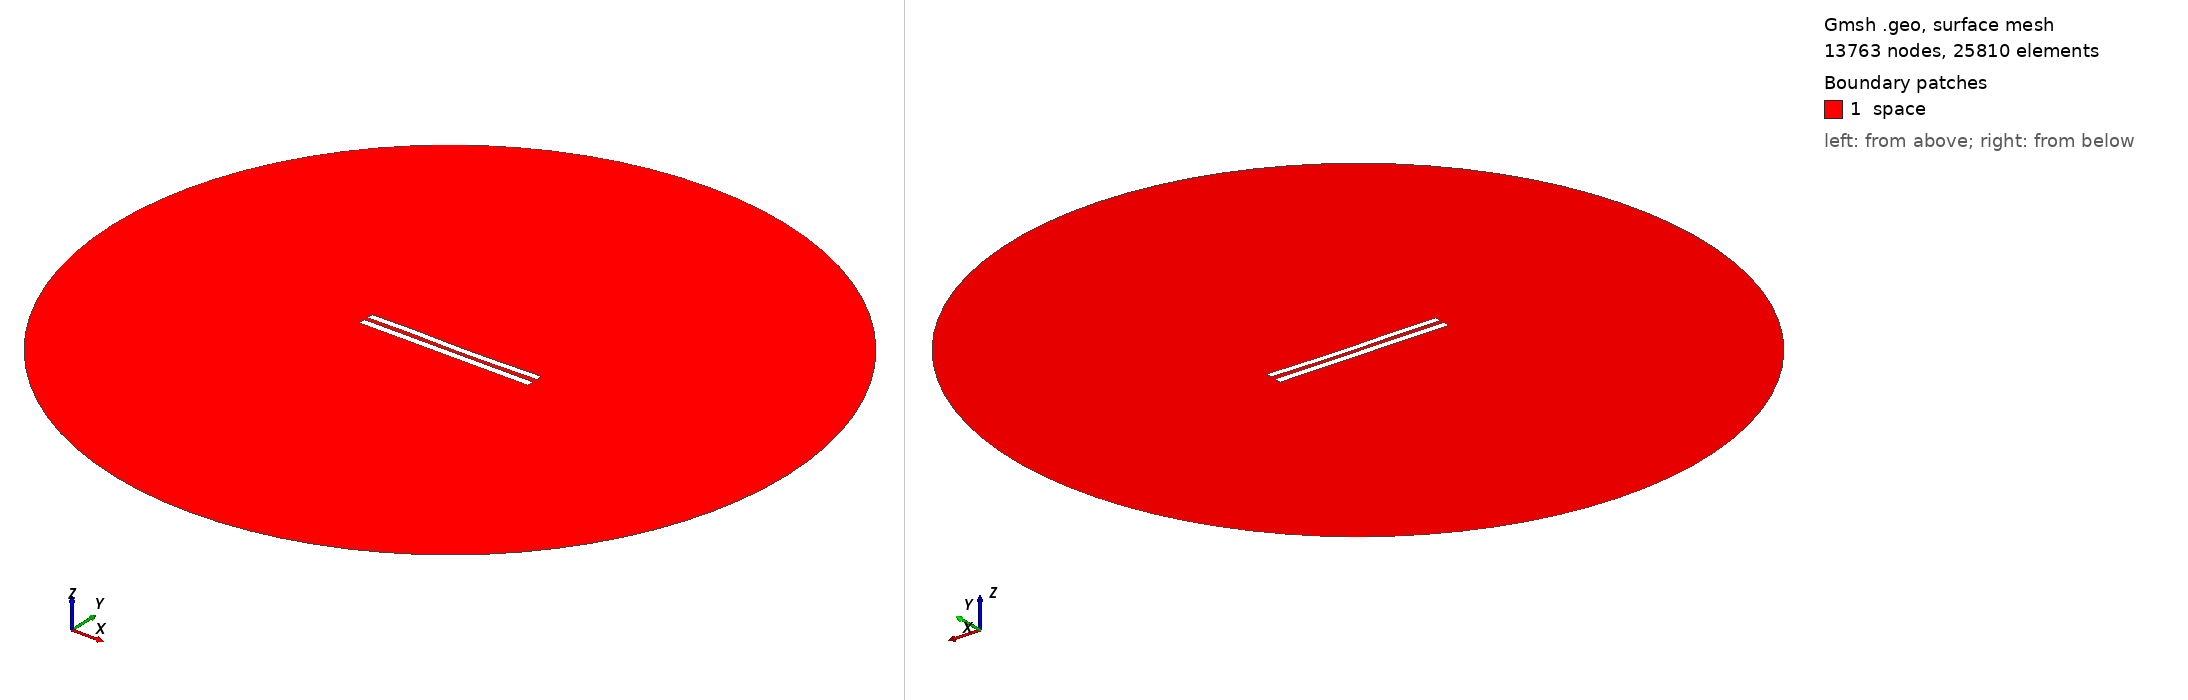

Gmsh geometry script, surface-meshed: 13763 nodes, 25810 surface elements. Boundary patches (legend numbers): 1 space. Left view from above one corner, right view from below the opposite corner. Legend entries are the model's physical surfaces. The drawing asked Gmsh for element sizes between 1% and 20% of the model's largest extent; the script's own settings can give other sizes.

=== 6024.geo (drawn) ===
//---------------------------------------
// Geometry kernel
//---------------------------------------

SetFactory("OpenCASCADE");



//---------------------------------------
// Parameters of the geometry
//---------------------------------------

// Overetch of the upper plate
overetch = 0.125;

// Distance between the plates
distance = 2.5;

// Discretization over the x axis (for the deformation)
nx = 50; 

// Length of the plate
L = 100 - overetch; 

// Number of modes
n = 4; 

// 1st mode coefficient
coeff(1) = 0.07499999999999998;
beta(1) = 0.596864 * 3.1415926535 / L;

// 2nd mode coefficient
coeff(2) = -0.15;
beta(2) = 1.49418 * 3.1415926535 / L;

// 3rd mode coefficient
coeff(3) = 0.15;
beta(3) = 2.50025 * 3.1415926535 / L;

// 4th mode coefficient
coeff(4) = 0.07499999999999998;
beta(4) = 3.49999 * 3.1415926535 / L;



//---------------------------------------
// Upper plate (deformed rectangle)
//---------------------------------------

// Coordiantes of the upper plate
xmin = -50;
xmax = 50 - overetch;

// Height of the upper plate
yheight = 4 - 2 * overetch;

// Indexes of the points
UpperID[] = {};
LowerID[] = {};
LeftID[] = {};
RightID[] = {};

// Point index
p = 1;

// Horizontal edges
For i In {1:nx}
    x = xmin + (i-1)*(xmax - xmin)/(nx-1);

    y_bottom = distance / 2 + overetch;
    For j In {1:n}
        C = (Cosh(beta(j)*L) + Cos(beta(j)*L)) / (Sinh(beta(j)*L) + Sin(beta(j)*L));
        y_bottom  = y_bottom + coeff(j) * (Cosh(beta(j)*(x+50)) - Cos(beta(j)*(x+50)) - C * (Sinh(beta(j)*(x+50)) - Sin(beta(j)*(x+50))));
    EndFor

    y_top = y_bottom + yheight;

    Point(p) = {x, y_top, 0, 1.0};
    UpperID[i] = p;
    p = p + 1;

    Point(p) = {x, y_bottom, 0, 1.0};
    LowerID[i] = p;
    p = p + 1;
EndFor

// Create point lists
UpperPts[] = {}; LowerPts[] = {};
For i In {1:nx}
  UpperPts[] += {UpperID[i]};
  LowerPts[] += {LowerID[i]};
EndFor

// Build splines
Spline(1) = {UpperPts[]};
Spline(2) = {LowerPts[]};
Line(3) = {LowerPts[nx-1], UpperPts[nx-1]};
Line(4) = {LowerPts[0], UpperPts[0]};

// Build the plane surface
Curve Loop(1) = {2, 3, -1, -4};
Plane Surface(1) = {1};



//---------------------------------------
// Lower plate (rectangle)
//---------------------------------------

// Vertices
Point(1001) = {-50, -1, 0, 1.0};
Point(1002) = { 50, -1, 0, 1.0};
Point(1003) = { 50,  -5, 0, 1.0};
Point(1004) = {-50,  -5, 0, 1.0};

// Edges
Line(5) = {1001, 1002};
Line(6) = {1002, 1003};
Line(7) = {1003, 1004};
Line(8) = {1004, 1001};

// Plane surface
Line Loop(2) = {5, 6, 7, 8};
Plane Surface(2) = {2}; 



//---------------------------------------
// Outer (fictious) boundary
//---------------------------------------

// Points
Point(1005) = {0, 0, 0};       // Center
Point(1006) = {200, 0, 0};     // Start point
Point(1007) = {0, 200, 0};     // 90 degrees
Point(1008) = {-200, 0, 0};    // 180 degrees
Point(1009) = {0, -200, 0};    // 270 degrees

// Circle arcs (each needs start, center, end)
Circle(9) = {1006, 1005, 1007};
Circle(10) = {1007, 1005, 1008};
Circle(11) = {1008, 1005, 1009};
Circle(12) = {1009, 1005, 1006};

// Plane surface for the entire domain
Curve Loop(3) = {9, 10, 11, 12};
Surface(3) = {3};

// Subtract the plates from the whole domain to obtain the actual domain where we want to solve the equations
BooleanDifference{ Surface{3}; Delete; }{ Surface{1}; Surface{2}; Delete; }




//---------------------------------------
// Transfinite Lines/Curves
//---------------------------------------

// Set the number of points on the boundaries
r = 7;

// Plates
Transfinite Curve {1, 2} = 50*r Using Progression 1;
Transfinite Curve {3, 4} = 2*r Using Progression 1;
Transfinite Line {5, 7} = 50*r Using Progression 1;
Transfinite Line {6, 8} = 2*r Using Progression 1;

// Outer boundary
Transfinite Line {9, 10, 11, 12} = 20 Using Progression 1;



//---------------------------------------
// Physical groups
//---------------------------------------                

// Physical curves (boundaries)
Physical Line("force_segment", 10) = {2};
Physical Line("upper_plate", 11) = {1, 3, 4};
Physical Line("lower_plate", 12) = {5, 6, 7, 8};
Physical Line("boundary", 20) = {9, 10, 11, 12};

// Physical Surfaces
Physical Surface("space", 30) = {3};



//---------------------------------------
// 6. Generate the Mesh
//---------------------------------------

// 2D mesh generation
Mesh 2;
